Dataset: Kuku-Anemia.v4i.folder (GitHub, Dani461-dev/Kuku-Anemia). Classes: anemia, non anemia.

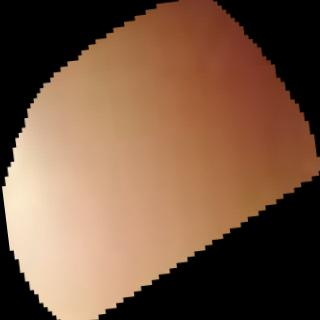
Label: non anemia

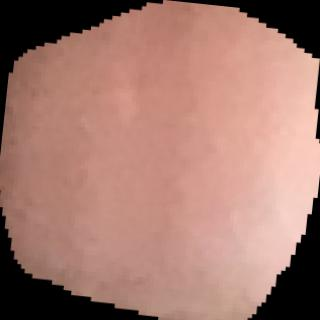
Label: non anemia

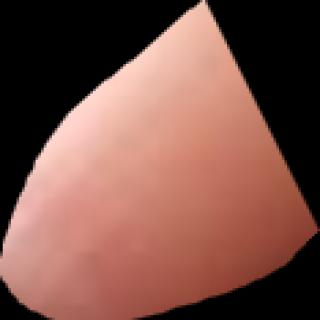
Label: anemia

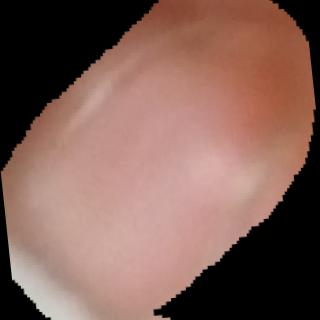
Label: anemia

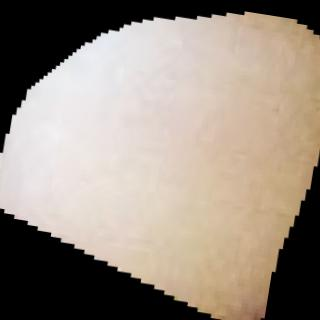
Label: anemia

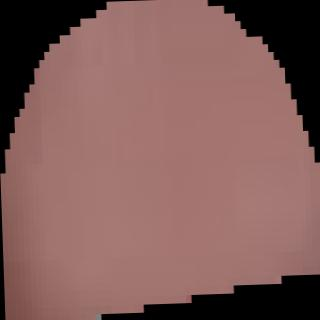
Label: non anemia
